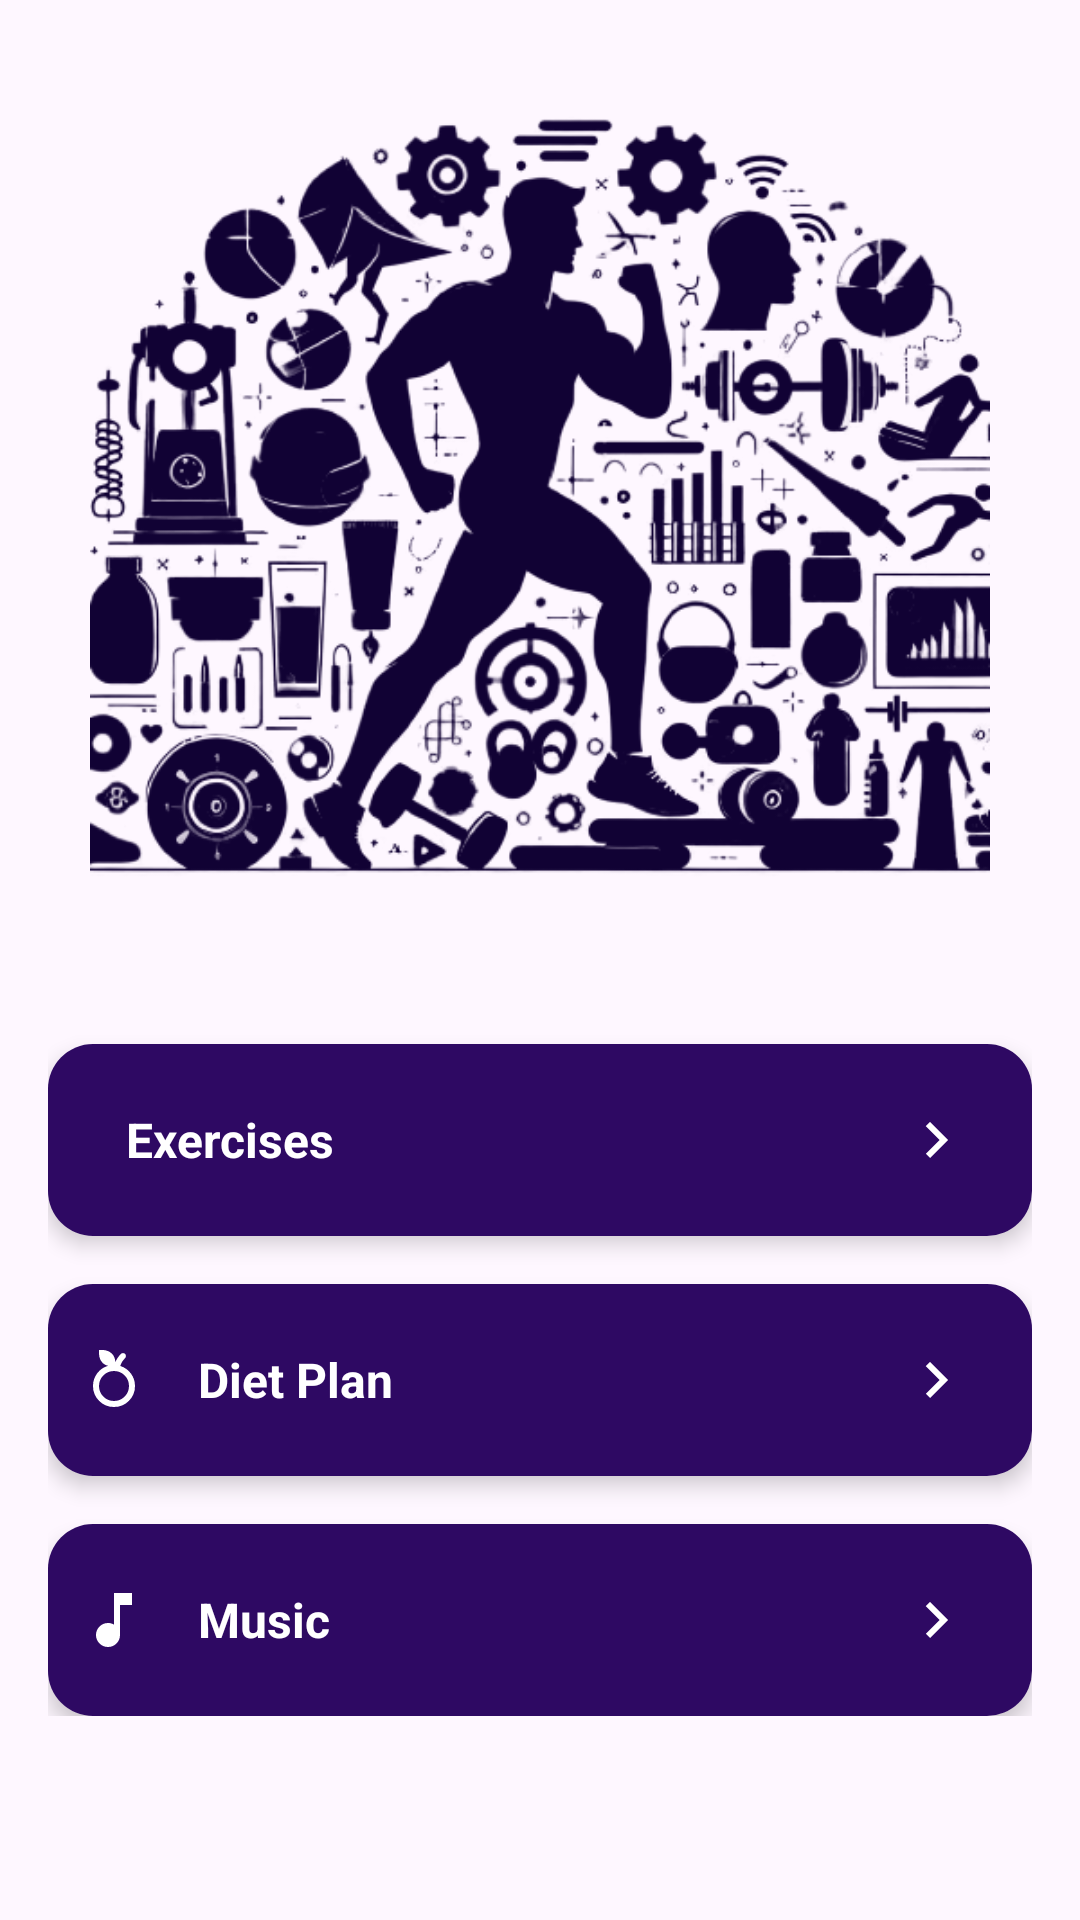

Here is an Android app screen rendered from its layout file. Give the layout XML and the strings, colors and styles it references.
<!-- AndroidManifest.xml: application theme Theme.AuraFit -->
<!-- res/layout/fragment_physical_health.xml -->
<?xml version="1.0" encoding="utf-8"?>
<ScrollView xmlns:android="http://schemas.android.com/apk/res/android"
    xmlns:app="http://schemas.android.com/apk/res-auto"
    android:layout_width="match_parent"
    android:layout_height="match_parent"
    android:padding="16dp">

    
    <LinearLayout
        android:layout_width="match_parent"
        android:layout_height="wrap_content"
        android:orientation="vertical"
        android:gravity="center">

        
        <ImageView
            android:layout_width="300dp"
            android:layout_height="300dp"
            android:scaleType="fitCenter"
            android:src="@drawable/bg_physical_fitness"
            app:tint="@color/button_background_pressed" />

        
        <androidx.cardview.widget.CardView
            android:id="@+id/exercise_cardview"
            android:layout_width="match_parent"
            android:layout_height="wrap_content"
            android:layout_marginTop="32dp"
            app:cardCornerRadius="15dp"
            app:cardElevation="4dp">

            <LinearLayout
                android:id="@+id/exercise_cont"
                android:layout_width="match_parent"
                android:layout_height="wrap_content"
                android:orientation="horizontal"
                android:gravity="center_vertical"
                android:padding="10dp"
                android:background="@drawable/button_background">

                <ImageView
                    android:layout_width="wrap_content"
                    android:layout_height="wrap_content"
                    android:src="@drawable/ic_physical_exercise"
                    android:contentDescription="@string/exercise"
                    app:tint="@color/white" />

                <TextView
                    android:layout_width="0dp"
                    android:layout_weight="1"
                    android:layout_height="wrap_content"
                    android:text="@string/exercise"
                    android:textColor="@color/white"
                    android:textSize="16sp"
                    android:textStyle="bold"
                    android:layout_marginStart="16dp"/>

                <ImageView
                    android:layout_width="wrap_content"
                    android:layout_height="wrap_content"
                    android:src="@drawable/ic_right_arrow"
                    android:contentDescription="@string/next"
                    android:padding="10dp"
                    app:tint="@color/white" />
            </LinearLayout>
        </androidx.cardview.widget.CardView>

        
        <androidx.cardview.widget.CardView
            android:id="@+id/diet_plan_cardview"
            android:layout_width="match_parent"
            android:layout_height="wrap_content"
            android:layout_marginTop="16dp"
            app:cardCornerRadius="15dp"
            app:cardElevation="4dp">

            <LinearLayout
                android:id="@+id/diet_plan_cont"
                android:layout_width="match_parent"
                android:layout_height="wrap_content"
                android:orientation="horizontal"
                android:gravity="center_vertical"
                android:padding="10dp"
                android:background="@drawable/button_background">

                <ImageView
                    android:layout_width="wrap_content"
                    android:layout_height="wrap_content"
                    android:src="@drawable/ic_nutrition_diet"
                    android:contentDescription="@string/diet_plan"
                    app:tint="@color/white" />

                <TextView
                    android:layout_width="0dp"
                    android:layout_weight="1"
                    android:layout_height="wrap_content"
                    android:text="@string/diet_plan"
                    android:textColor="@color/white"
                    android:textSize="16sp"
                    android:textStyle="bold"
                    android:layout_marginStart="16dp"/>

                <ImageView
                    android:layout_width="wrap_content"
                    android:layout_height="wrap_content"
                    android:src="@drawable/ic_right_arrow"
                    android:contentDescription="@string/next"
                    android:padding="10dp"
                    app:tint="@color/white" />
            </LinearLayout>
        </androidx.cardview.widget.CardView>

        
        <androidx.cardview.widget.CardView
            android:id="@+id/music_cardview"
            android:layout_width="match_parent"
            android:layout_height="wrap_content"
            android:layout_marginTop="16dp"
            app:cardCornerRadius="15dp"
            app:cardElevation="4dp">

            <LinearLayout
                android:id="@+id/music_cont"
                android:layout_width="match_parent"
                android:layout_height="wrap_content"
                android:orientation="horizontal"
                android:gravity="center_vertical"
                android:padding="10dp"
                android:background="@drawable/button_background">

                <ImageView
                    android:layout_width="wrap_content"
                    android:layout_height="wrap_content"
                    android:src="@drawable/ic_music"
                    android:contentDescription="@string/music"
                    app:tint="@color/white" />

                <TextView
                    android:layout_width="0dp"
                    android:layout_weight="1"
                    android:layout_height="wrap_content"
                    android:text="@string/music"
                    android:textColor="@color/white"
                    android:textSize="16sp"
                    android:textStyle="bold"
                    android:layout_marginStart="16dp"/>

                <ImageView
                    android:layout_width="wrap_content"
                    android:layout_height="wrap_content"
                    android:src="@drawable/ic_right_arrow"
                    android:contentDescription="@string/next"
                    android:padding="10dp"
                    app:tint="@color/white" />
            </LinearLayout>
        </androidx.cardview.widget.CardView>
    </LinearLayout>
</ScrollView>
<!-- resources referenced by this layout -->
<resources>
  <color name="button_background_pressed">#110234</color>
  <color name="white">#FFFFFF</color>
  <!-- drawable bg_physical_fitness: png bitmap (drawable, 387760 bytes) -->
  <!-- drawable button_background (drawable) -->
  <selector xmlns:android="http://schemas.android.com/apk/res/android">
      
      <item android:state_pressed="true">
          <shape>
              <solid android:color="@color/button_background_pressed" />
              <corners android:radius="8dp" />
          </shape>
      </item>
      
      <item>
          <shape>
              <solid android:color="@color/button_background" />
              <corners android:radius="8dp" />
          </shape>
      </item>
  </selector>
  <!-- drawable ic_music (drawable) -->
  <vector xmlns:android="http://schemas.android.com/apk/res/android"
      android:width="24dp"
      android:height="24dp"
      android:tint="@color/white"
      android:viewportWidth="960"
      android:viewportHeight="960">
      <path
          android:fillColor="@android:color/white"
          android:pathData="M400,840Q334,840 287,793Q240,746 240,680Q240,614 287,567Q334,520 400,520Q423,520 442.5,525.5Q462,531 480,542L480,120L720,120L720,280L560,280L560,680Q560,746 513,793Q466,840 400,840Z" />
  </vector>
  <!-- drawable ic_nutrition_diet (drawable) -->
  <vector xmlns:android="http://schemas.android.com/apk/res/android"
      android:width="24dp"
      android:height="24dp"
      android:tint="@color/white"
      android:viewportWidth="960"
      android:viewportHeight="960">
      <path
          android:fillColor="@android:color/white"
          android:pathData="M480,840Q363,840 281.5,758.5Q200,677 200,560Q200,466 255.5,391.5Q311,317 401,291Q381,286 362,276.5Q343,267 328,252Q295,219 285.5,173.5Q276,128 281,81Q328,76 373.5,85.5Q419,95 452,128Q475,151 485.5,180Q496,209 499,241Q512,210 530.5,182.5Q549,155 572,132Q583,121 600,121Q617,121 628,132Q639,143 639,160Q639,177 628,188Q606,210 589,236.5Q572,263 564,293Q652,321 706,394.5Q760,468 760,560Q760,677 678.5,758.5Q597,840 480,840ZM480,760Q563,760 621.5,701.5Q680,643 680,560Q680,477 621.5,418.5Q563,360 480,360Q397,360 338.5,418.5Q280,477 280,560Q280,643 338.5,701.5Q397,760 480,760ZM480,560Q480,560 480,560Q480,560 480,560Q480,560 480,560Q480,560 480,560Q480,560 480,560Q480,560 480,560Q480,560 480,560Q480,560 480,560Z" />
  </vector>
  <!-- drawable ic_right_arrow (drawable) -->
  <vector xmlns:android="http://schemas.android.com/apk/res/android" android:autoMirrored="true" android:height="24dp" android:tint="#210A5A" android:viewportHeight="24" android:viewportWidth="24" android:width="24dp">
        
      <path android:fillColor="@android:color/white" android:pathData="M8.59,16.59L13.17,12 8.59,7.41 10,6l6,6 -6,6 -1.41,-1.41z"/>
      
  </vector>
  <string name="diet_plan">Diet Plan</string>
  <string name="exercise">Exercises</string>
  <string name="music">Music</string>
  <string name="next">next\n</string>
  <style name="Theme.AuraFit" parent="Base.Theme.AuraFit" />
  <color name="button_background">#2E0963</color>
  <style name="Base.Theme.AuraFit" parent="Theme.Material3.DayNight.NoActionBar">
          
          <item name="android:statusBarColor">@color/light_deepblue</item>
      </style>
  <color name="light_deepblue">#6FC3C9EF</color>
</resources>
